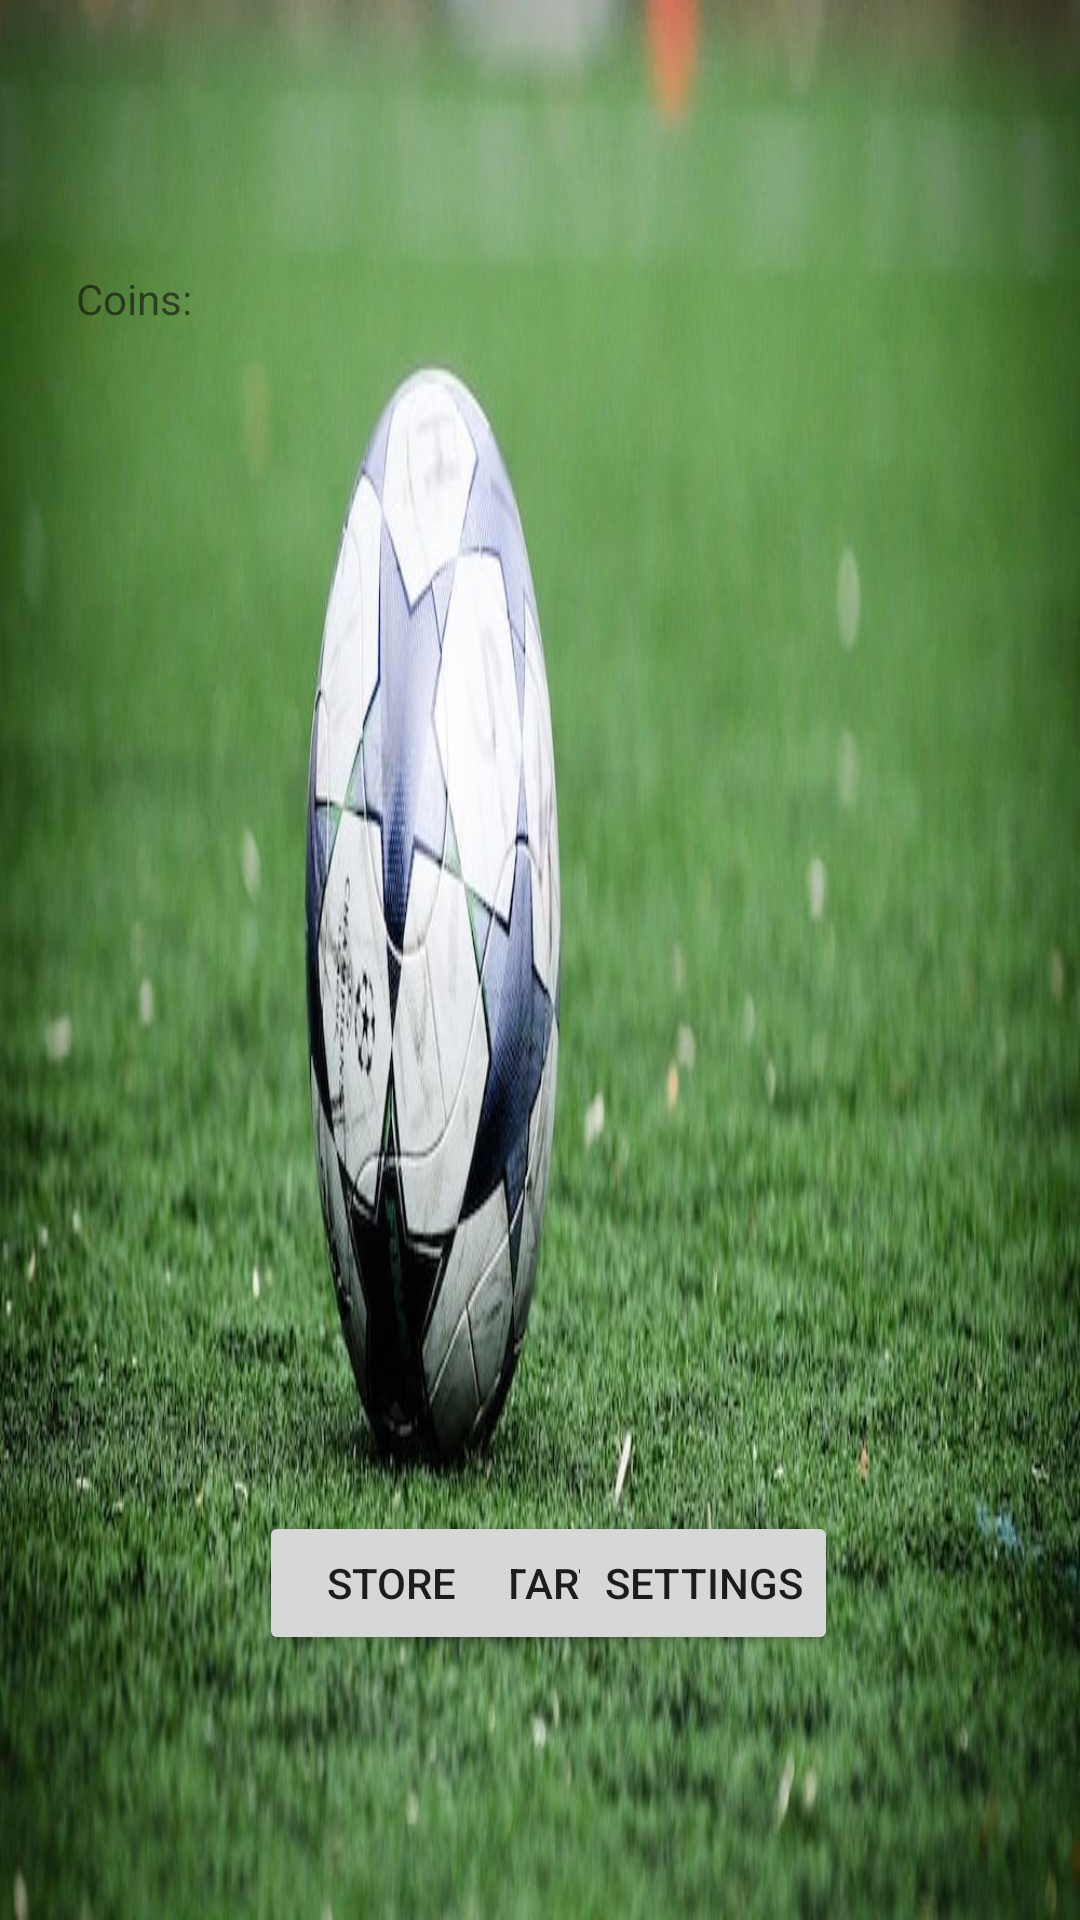

Android layout source for this screen:
<!-- AndroidManifest.xml: application theme Theme.SportsGame -->
<!-- res/layout/activity_main.xml -->
<?xml version="1.0" encoding="utf-8"?>
<androidx.constraintlayout.widget.ConstraintLayout xmlns:android="http://schemas.android.com/apk/res/android"
    xmlns:app="http://schemas.android.com/apk/res-auto"
    xmlns:tools="http://schemas.android.com/tools"
    android:layout_width="match_parent"
    android:layout_height="match_parent"
    tools:context=".MainActivity">

    <FrameLayout
        android:id="@+id/imageView"
        android:layout_width="match_parent"
        android:layout_height="match_parent"
        app:srcCompat="@drawable/main3"
        android:background="@drawable/main3"
        android:scaleType="centerInside"/>

    <Button
        android:id="@+id/button"
        android:layout_width="wrap_content"
        android:layout_height="wrap_content"
        android:text="START"
        app:layout_constraintBottom_toBottomOf="parent"
        app:layout_constraintEnd_toEndOf="parent"
        app:layout_constraintHorizontal_bias="0.499"
        app:layout_constraintStart_toStartOf="parent"
        app:layout_constraintTop_toTopOf="parent"
        app:layout_constraintVertical_bias="0.851" />

    <Button
        android:id="@+id/button2"
        android:layout_width="wrap_content"
        android:layout_height="wrap_content"
        android:text="STORE"
        app:layout_constraintBottom_toBottomOf="parent"
        app:layout_constraintEnd_toEndOf="parent"
        app:layout_constraintHorizontal_bias="0.318"
        app:layout_constraintStart_toStartOf="parent"
        app:layout_constraintTop_toTopOf="parent"
        app:layout_constraintVertical_bias="0.851" />

    <Button
        android:id="@+id/button3"
        android:layout_width="wrap_content"
        android:layout_height="wrap_content"
        android:text="SETTINGS"
        app:layout_constraintBottom_toBottomOf="parent"
        app:layout_constraintEnd_toEndOf="parent"
        app:layout_constraintHorizontal_bias="0.701"
        app:layout_constraintStart_toStartOf="parent"
        app:layout_constraintTop_toTopOf="parent"
        app:layout_constraintVertical_bias="0.851" />

    <TextView
        android:id="@+id/coins"
        android:layout_width="wrap_content"
        android:layout_height="wrap_content"
        android:text="Coins:"
        app:layout_constraintBottom_toBottomOf="parent"
        app:layout_constraintEnd_toEndOf="parent"
        app:layout_constraintHorizontal_bias="0.079"
        app:layout_constraintStart_toStartOf="parent"
        app:layout_constraintTop_toTopOf="parent"
        app:layout_constraintVertical_bias="0.145" />


</androidx.constraintlayout.widget.ConstraintLayout>
<!-- resources referenced by this layout -->
<resources>
  <!-- drawable main3: jpg bitmap (drawable, 104959 bytes) -->
  <style name="Theme.SportsGame" parent="Theme.MaterialComponents.DayNight.DarkActionBar">
          
          <item name="colorPrimary">@color/purple_500</item>
          <item name="colorPrimaryVariant">@color/purple_700</item>
          <item name="colorOnPrimary">@color/white</item>
          
          <item name="colorSecondary">@color/teal_200</item>
          <item name="colorSecondaryVariant">@color/teal_700</item>
          <item name="colorOnSecondary">@color/black</item>
          
          <item name="android:statusBarColor">?attr/colorPrimaryVariant</item>
          
      </style>
  <!-- not gathered from this repository: default colours our renderer supplied (Android Studio template values) -->
  <color name="purple_500">#FF6200EE</color>
  <color name="purple_700">#FF3700B3</color>
  <color name="teal_200">#FF03DAC5</color>
  <color name="teal_700">#FF018786</color>
  <color name="black">#FF000000</color>
  <color name="white">#FFFFFFFF</color>
</resources>
